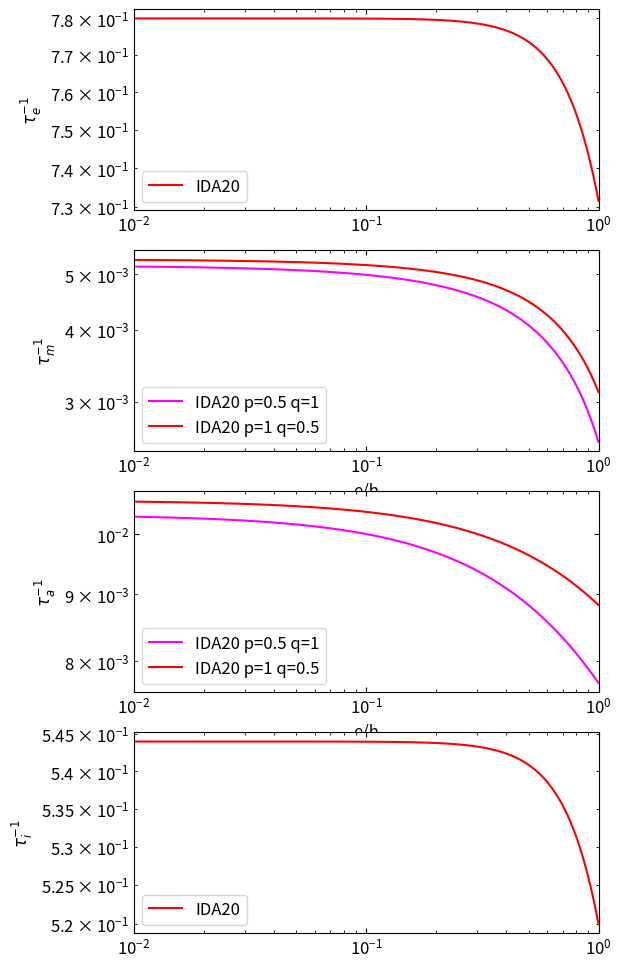

Write the Python code that produced this figure.
#!/usr/bin/env python3
# -*- coding: utf-8 -*-
"""
Created on Thu Jun 11 17:51:19 2020

[redacted]
"""

#!/usr/bin/env python3
# -*- coding: utf-8 -*-
"""
Created on Tue Jun  9 14:53:07 2020

[redacted]
"""

import numpy as np
import matplotlib
import matplotlib.pyplot as plt

font = {'size':12}
matplotlib.rc('font', **font)

G = 6.674e-11                               # gravitational constanst
au = 1.496e11                               # astronomical unit
mstar = 2.0**30                             # mass of star
mplanet = 1.0**24                           # mass of orbiting planet
r = 10*au                                  # radial position of planet
omegak = np.sqrt(G*(mstar+mplanet)/r**3)    # Keplerian frequency
h = 0.05                                    # scale height of disc
sigma = 17000*(r/au)**(-2./2.)*mstar          # surface density of disc
i = np.arange(0, h, 0.0001)                 # inclinations
ihat = i/h                                  # inclinations divided by scale height of disc
e = 0
ehat = e/h


# equation 7 from Ida 2020
t_wave_inverse = (mplanet/mstar)*(sigma*r**2/mstar)*h**(-4)*omegak


# equation from appendix of Ida 2020 for inclination damping
tau_e_inverse = 0.780*(1+1/15*(ehat**2+ihat**2)**(3/2))**(-1) # equation D1 in Ida 2020
tau_i_inverse = 0.544*(1+1/21.5*(ehat**2+ihat**2)**(3/2))**(-1) # equation D2 in Ida 2020


# p = -dln(sigma)/dln(r), q = -dln(T)/dln(r)
p_red, q_red = 1.0, 0.5
# equations for Cm and Ct taken from table 1 in Ida 2020
Ct_red = 2.73+1.08*p_red+0.87*q_red
Cm_red = 6*(2*p_red-q_red+2)

# magenta line in plot using different values of p and q
p_mag, q_mag = 0.5, 1.0
Ct_mag = 2.73+1.08*p_mag+0.87*q_mag
Cm_mag = 6*(2*p_mag-q_mag+2)

tau_a_inverse_red = Ct_red*h**2*(1+Ct_red/Cm_red*(ehat**2+ihat**2)**(1/2))**(-1) # equation D4 in Ida 2020
tau_a_inverse_mag = Ct_mag*h**2*(1+Ct_mag/Cm_mag*(ehat**2+ihat**2)**(1/2))**(-1) # equation D4 in Ida 2020

tau_m_inverse_red = 0.5*tau_a_inverse_red-e**2*tau_e_inverse-i**2*tau_i_inverse
tau_m_inverse_mag = 0.5*tau_a_inverse_mag-e**2*tau_e_inverse-i**2*tau_i_inverse

fig, ax = plt.subplots(4, figsize=(6,12))

# tau_e as a function of i/h
ax[0].plot(ihat, tau_e_inverse, label='IDA20', c='red')
ax[0].set_xscale('log')
ax[0].set_yscale('log')
ax[0].set_ylabel(r'$\tau^{-1}_e$')
ax[0].set_xlim(0.01, 1)
# ax[0].set_ylim(1e-3, 1e1)
ax[0].tick_params(which='both', direction="in", top=True, right=True)
ax[0].legend()

# tau_m as a function of i/h
ax[1].plot(ihat, tau_m_inverse_mag, label='IDA20 p=0.5 q=1', c='magenta')
ax[1].plot(ihat, tau_m_inverse_red, label='IDA20 p=1 q=0.5', c='red')
ax[1].set_xscale('log')
ax[1].set_yscale('log')
ax[1].set_xlabel('e/h')
ax[1].set_ylabel(r'$\tau^{-1}_m$')
ax[1].set_xlim(0.01, 1)
# ax[1].set_ylim(1e-4, 1e-1)
ax[1].tick_params(which='both', direction="in", top=True, right=True)
ax[1].legend()

# tau_a as a function of i/h
ax[2].plot(ihat, tau_a_inverse_mag, label='IDA20 p=0.5 q=1', c='magenta')
ax[2].plot(ihat, tau_a_inverse_red, label='IDA20 p=1 q=0.5', c='red')
ax[2].set_xscale('log')
ax[2].set_yscale('log')
ax[2].set_xlabel('e/h')
ax[2].set_ylabel(r'$\tau^{-1}_a$')
ax[2].set_xlim(0.01, 1)
# ax[2].set_ylim(1e-4, 1e-1)
ax[2].tick_params(which='both', direction="in", top=True, right=True)
ax[2].legend()

# tau_i as a function of i/h
ax[3].plot(ihat, tau_i_inverse, label='IDA20', c='red')
ax[3].set_xscale('log')
ax[3].set_yscale('log')
ax[3].set_ylabel(r'$\tau^{-1}_i$')
ax[3].set_xlim(0.01, 1)
# ax[3].set_ylim(1e-4, 1e-1)
ax[3].tick_params(which='both', direction="in", top=True, right=True)
ax[3].legend()

# fig.savefig('/home/<user>/Desktop/summerproject/img/inclination_plot_1.png', bbox_inches='tight')
